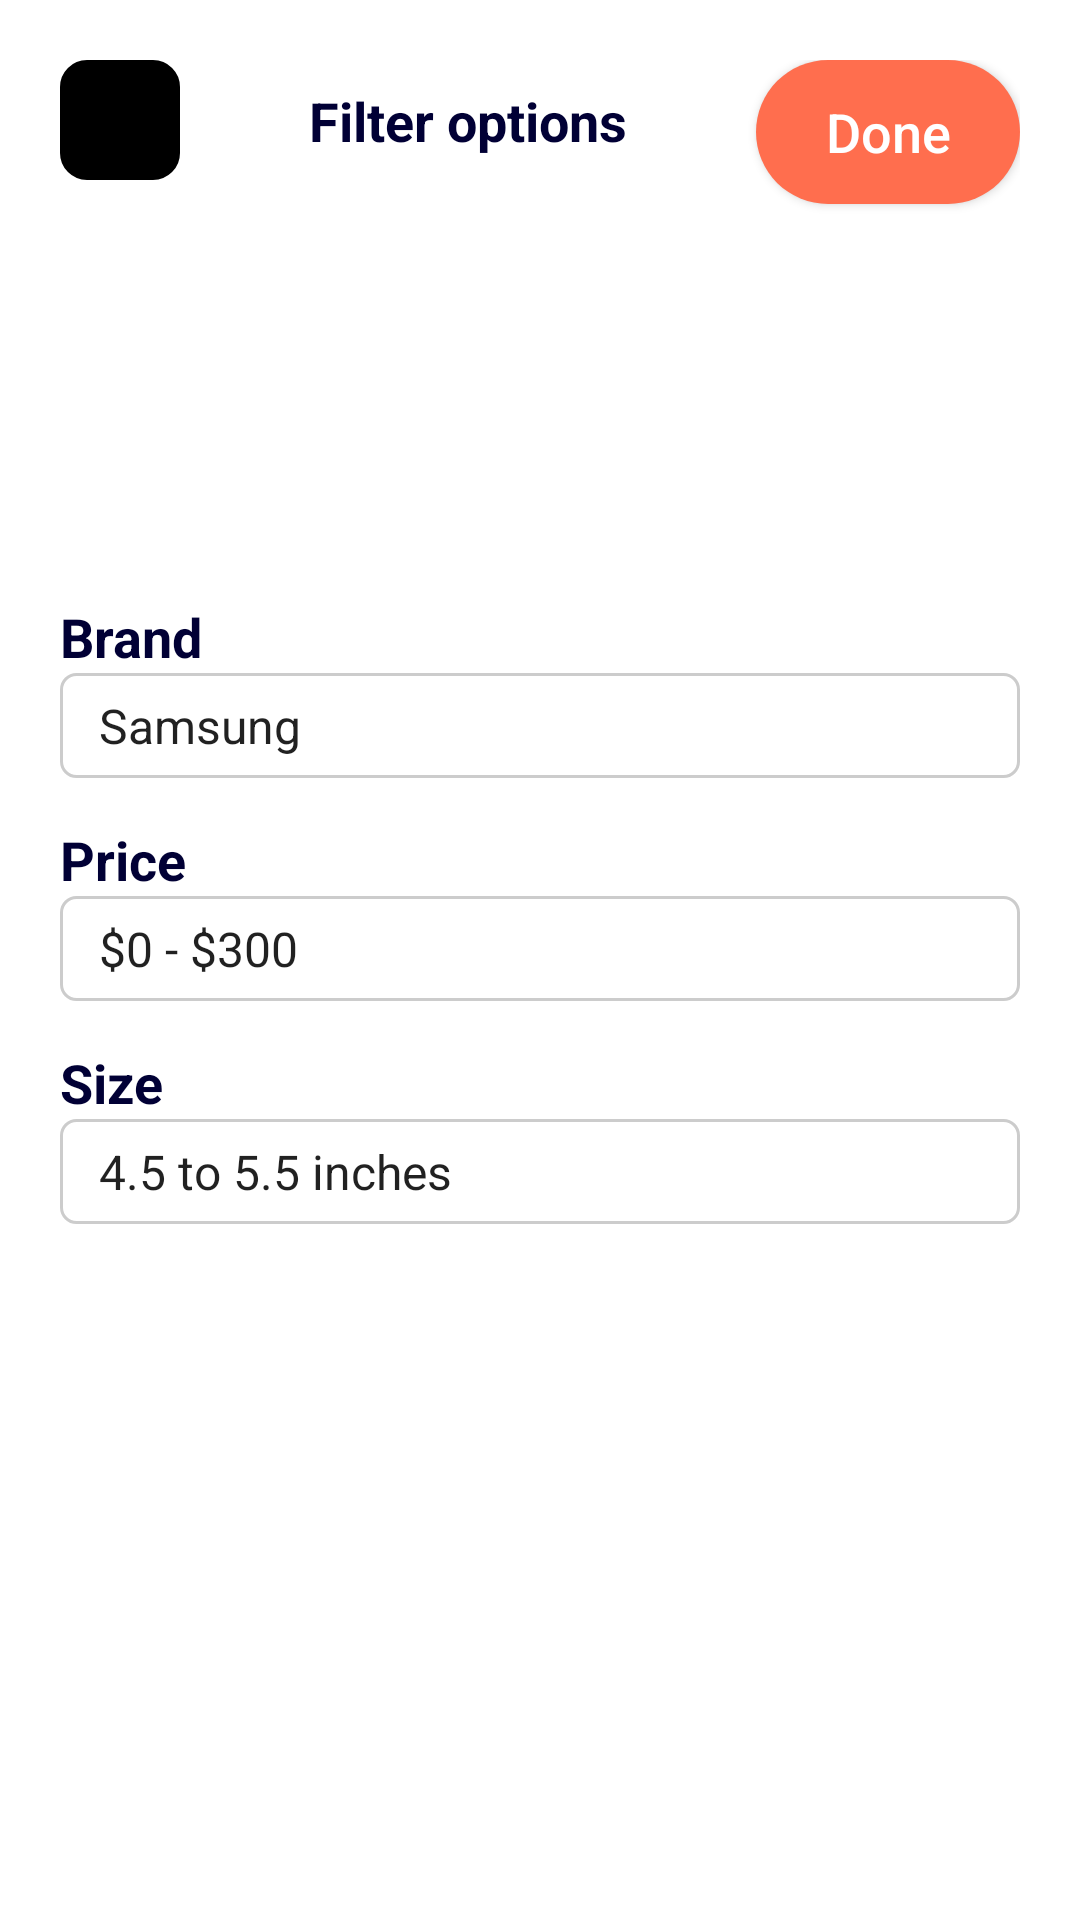

Layout XML and referenced resources for this Android screen:
<!-- AndroidManifest.xml: application theme Theme.SamplePhoneStore -->
<!-- res/layout/message_box.xml -->
<?xml version="1.0" encoding="utf-8"?>
<androidx.constraintlayout.widget.ConstraintLayout xmlns:android="http://schemas.android.com/apk/res/android"
    android:layout_width="match_parent"
    android:layout_height="wrap_content"
    android:padding="@dimen/message_box_layout_padding"
    xmlns:app="http://schemas.android.com/apk/res-auto">

    <CheckBox
        android:id="@+id/checkboxCancel"
        android:layout_width="wrap_content"
        android:layout_height="wrap_content"
        android:background="@drawable/btn_quadro"
        android:button="@drawable/ic_close_16"
        android:minWidth="@dimen/message_box_checkbox_min_width_height"
        android:minHeight="@dimen/message_box_checkbox_min_width_height"
        app:layout_constraintStart_toStartOf="parent"
        app:layout_constraintTop_toTopOf="parent" />

    <androidx.appcompat.widget.AppCompatTextView
        android:id="@+id/tvTitle"
        android:layout_width="wrap_content"
        android:layout_height="wrap_content"
        android:text="@string/tv_filter_options"
        android:textColor="@color/color_secondary"
        android:textSize="@dimen/text_size_medium"
        android:textStyle="bold"
        app:layout_constraintBottom_toBottomOf="@+id/checkboxCancel"
        app:layout_constraintEnd_toStartOf="@+id/btnDone"
        app:layout_constraintStart_toEndOf="@+id/checkboxCancel"
        app:layout_constraintTop_toTopOf="parent" />

    <androidx.appcompat.widget.AppCompatButton
        android:id="@+id/btnDone"
        android:layout_width="wrap_content"
        android:layout_height="wrap_content"
        android:text="@string/btn_done"
        android:textAllCaps="false"
        android:textColor="@color/white"
        android:textSize="@dimen/text_size_medium"
        android:background="@drawable/btn_new"
        app:layout_constraintEnd_toEndOf="parent"
        app:layout_constraintTop_toTopOf="parent" />

    <androidx.constraintlayout.widget.Guideline
        android:id="@+id/guidelineTenPercent"
        android:layout_width="wrap_content"
        android:layout_height="wrap_content"
        android:orientation="horizontal"
        app:layout_constraintGuide_percent="0.3" />

    <androidx.appcompat.widget.AppCompatTextView
        android:id="@+id/tvTitleBrand"
        android:layout_width="wrap_content"
        android:layout_height="wrap_content"
        android:text="@string/tv_title_brand"
        android:textColor="@color/color_secondary"
        android:textStyle="bold"
        android:textSize="@dimen/text_size_medium"
        app:layout_constraintStart_toStartOf="parent"
        app:layout_constraintTop_toTopOf="@+id/guidelineTenPercent" />

    <RelativeLayout
        android:layout_width="match_parent"
        android:layout_height="@dimen/message_box_relative_layout_height"
        android:background="@drawable/spinner_background"
        app:layout_constraintEnd_toEndOf="parent"
        app:layout_constraintStart_toStartOf="parent"
        app:layout_constraintTop_toBottomOf="@+id/tvTitleBrand"
        android:orientation="horizontal">

        <Spinner
            android:id="@+id/spinnerBrand"
            android:layout_width="match_parent"
            android:layout_height="wrap_content"
            android:layout_centerVertical="true"
            android:layout_gravity="center"
            android:layout_marginStart="@dimen/message_box_spinner_margin_start"
            android:background="@android:color/transparent"
            android:entries="@array/Brand_spinner"
            android:gravity="center"
            android:spinnerMode="dropdown" />

        <ImageView
            android:layout_width="wrap_content"
            android:layout_height="wrap_content"
            android:layout_alignParentEnd="true"
            android:layout_centerVertical="true"
            android:layout_gravity="center"
            android:layout_marginEnd="@dimen/message_box_spinner_image_margin_end"
            android:src="@drawable/arrow_down_16" />

    </RelativeLayout>

    <androidx.appcompat.widget.AppCompatTextView
        android:id="@+id/tvTitlePrice"
        android:layout_width="wrap_content"
        android:layout_height="wrap_content"
        android:text="@string/tv_title_price"
        android:textColor="@color/color_secondary"
        android:textStyle="bold"
        android:textSize="@dimen/text_size_medium"
        android:layout_marginTop="@dimen/message_box_tv_margin_top"
        app:layout_constraintStart_toStartOf="parent"
        app:layout_constraintTop_toBottomOf="@+id/tvTitleBrand" />

    <RelativeLayout
        android:layout_width="match_parent"
        android:layout_height="@dimen/message_box_relative_layout_height"
        android:background="@drawable/spinner_background"
        app:layout_constraintEnd_toEndOf="parent"
        app:layout_constraintStart_toStartOf="parent"
        app:layout_constraintTop_toBottomOf="@+id/tvTitlePrice"
        android:orientation="horizontal">

        <Spinner
            android:id="@+id/spinnerPrice"
            android:layout_width="match_parent"
            android:layout_height="wrap_content"
            android:layout_centerVertical="true"
            android:layout_gravity="center"
            android:layout_marginStart="@dimen/message_box_spinner_margin_start"
            android:background="@android:color/transparent"
            android:entries="@array/Price_spinner"
            android:gravity="center"
            android:spinnerMode="dropdown" />

        <ImageView
            android:layout_width="wrap_content"
            android:layout_height="wrap_content"
            android:layout_alignParentEnd="true"
            android:layout_centerVertical="true"
            android:layout_gravity="center"
            android:layout_marginEnd="@dimen/message_box_spinner_image_margin_end"
            android:src="@drawable/arrow_down_16" />

    </RelativeLayout>

    <androidx.appcompat.widget.AppCompatTextView
        android:id="@+id/tvTitleSize"
        android:layout_width="wrap_content"
        android:layout_height="wrap_content"
        android:text="@string/tv_title_size"
        android:textColor="@color/color_secondary"
        android:textStyle="bold"
        android:textSize="@dimen/text_size_medium"
        android:layout_marginTop="@dimen/message_box_tv_margin_top"
        app:layout_constraintStart_toStartOf="parent"
        app:layout_constraintTop_toBottomOf="@+id/tvTitlePrice" />

    <RelativeLayout
        android:layout_width="match_parent"
        android:layout_height="@dimen/message_box_relative_layout_height"
        android:background="@drawable/spinner_background"
        app:layout_constraintEnd_toEndOf="parent"
        app:layout_constraintStart_toStartOf="parent"
        app:layout_constraintTop_toBottomOf="@+id/tvTitleSize"
        android:orientation="horizontal">

        <Spinner
            android:id="@+id/spinnerSize"
            android:layout_width="match_parent"
            android:layout_height="wrap_content"
            android:layout_centerVertical="true"
            android:layout_gravity="center"
            android:layout_marginStart="@dimen/message_box_spinner_margin_start"
            android:background="@android:color/transparent"
            android:entries="@array/Size_spinner"
            android:gravity="center"
            android:spinnerMode="dropdown" />

        <ImageView
            android:layout_width="wrap_content"
            android:layout_height="wrap_content"
            android:layout_alignParentEnd="true"
            android:layout_centerVertical="true"
            android:layout_gravity="center"
            android:layout_marginEnd="@dimen/message_box_spinner_image_margin_end"
            android:src="@drawable/arrow_down_16" />

    </RelativeLayout>

</androidx.constraintlayout.widget.ConstraintLayout>
<!-- resources referenced by this layout -->
<resources>
  <string-array name="Brand_spinner">
          <item>Samsung</item>
          <item>Apple</item>
          <item>Xiaomi</item>
          <item>Motorola</item>
      </string-array>
  <string-array name="Price_spinner">
          <item>$0 - $300</item>
          <item>$301 - $500</item>
          <item>$501 - $1000</item>
          <item>$1001 - $2000</item>
      </string-array>
  <string-array name="Size_spinner">
          <item>4.5 to 5.5 inches</item>
          <item>5.6 to 6.5 inches</item>
      </string-array>
  <color name="color_secondary">#010035</color>
  <color name="white">#FFFFFFFF</color>
  <dimen name="message_box_checkbox_min_width_height">40dp</dimen>
  <dimen name="message_box_layout_padding">20dp</dimen>
  <dimen name="message_box_relative_layout_height">35dp</dimen>
  <dimen name="message_box_spinner_image_margin_end">12dp</dimen>
  <dimen name="message_box_spinner_margin_start">5dp</dimen>
  <dimen name="message_box_tv_margin_top">50dp</dimen>
  <dimen name="text_size_medium">18sp</dimen>
  <!-- drawable btn_new (drawable) -->
  <?xml version="1.0" encoding="utf-8"?>
  <selector xmlns:android="http://schemas.android.com/apk/res/android">
      <item android:state_checked="false">
          <shape android:shape="rectangle">
              <corners
                  android:bottomLeftRadius="30dp"
                  android:bottomRightRadius="30dp"
                  android:topLeftRadius="30dp"
                  android:topRightRadius="30dp" />
              <gradient
                  android:type="radial"
                  android:gradientRadius="300"
                  android:startColor="@color/color_primary"
                  android:endColor="@color/color_primary">
  
              </gradient>
          </shape>
      </item>
      <item android:state_checked="true">
          <shape android:shape="rectangle">
              <stroke
                  android:width="2dp"
                  android:color="@color/color_primary"/>
              <corners
                  android:bottomLeftRadius="30dp"
                  android:bottomRightRadius="30dp"
                  android:topLeftRadius="30dp"
                  android:topRightRadius="30dp" />
              <gradient
                  android:type="radial"
                  android:gradientRadius="300"
                  android:startColor="@color/color_primary"
                  android:endColor="@color/color_primary">
  
              </gradient>
          </shape>
      </item>
  </selector>
  <!-- drawable spinner_background (drawable) -->
  <?xml version="1.0" encoding="utf-8"?>
  <shape xmlns:android="http://schemas.android.com/apk/res/android">
      <solid android:color="@android:color/transparent" />
      <corners android:radius="5dp" />
      <stroke
          android:width="1dp"
          android:color="@color/light_gray" />
  </shape>
  <string name="btn_done">Done</string>
  <string name="tv_filter_options">Filter options</string>
  <string name="tv_title_brand">Brand</string>
  <string name="tv_title_price">Price</string>
  <string name="tv_title_size">Size</string>
  <style name="Theme.SamplePhoneStore" parent="Theme.MaterialComponents.DayNight.NoActionBar">
          
          <item name="colorPrimary">@color/color_primary</item>
          <item name="colorPrimaryVariant">@color/color_background</item>
          <item name="colorOnPrimary">@color/white</item>
          
          <item name="colorSecondary">@color/color_secondary</item>
          <item name="colorSecondaryVariant">@color/teal_700</item>
          <item name="colorOnSecondary">@color/black</item>
          
          <item name="android:statusBarColor" tools:targetApi="l">?attr/colorPrimaryVariant</item>
          <item name="android:windowLightStatusBar">true</item>
          
      </style>
  <color name="color_primary">#FF6E4E</color>
  <color name="black">#FF000000</color>
  <color name="light_gray">#CCCCCC</color>
  <color name="color_background">#F5F5F5</color>
  <color name="teal_700">#FF018786</color>
</resources>
